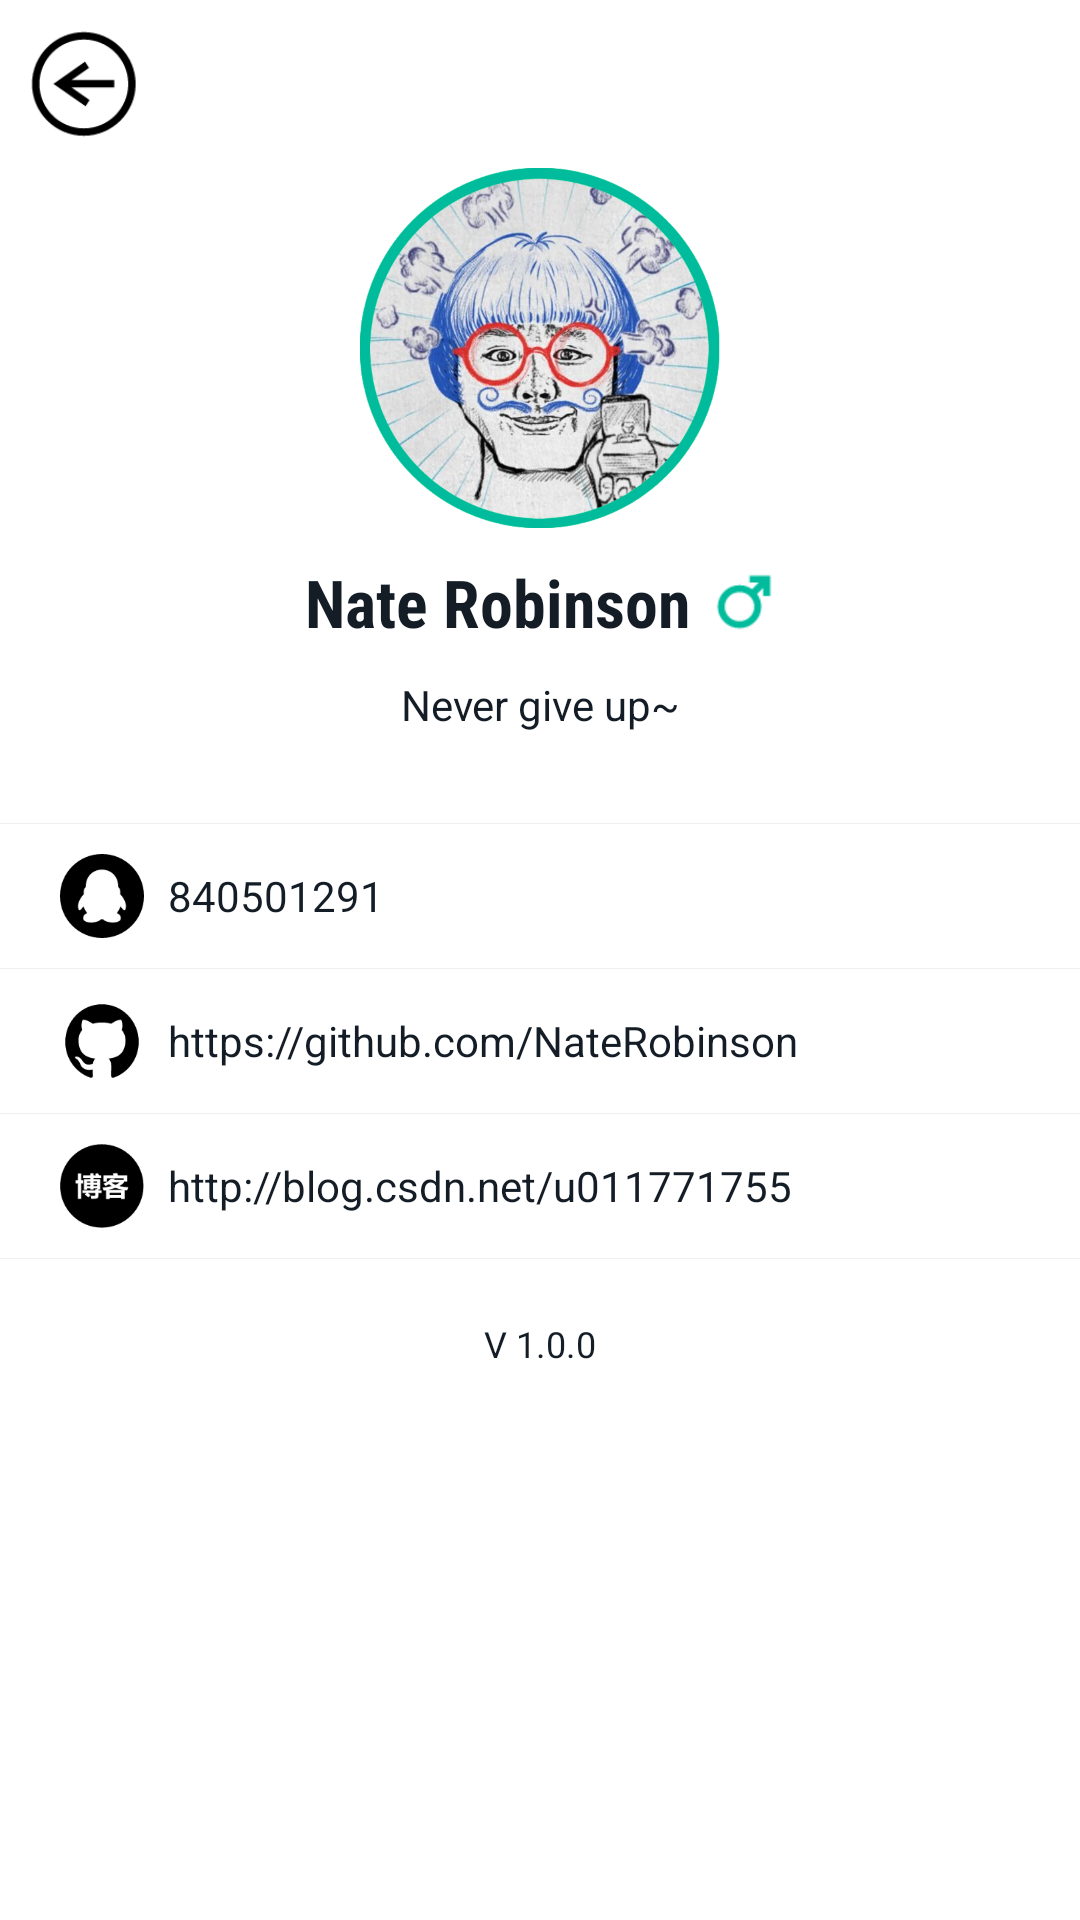

Here is an Android app screen rendered from its layout file. Give the layout XML and the strings, colors and styles it references.
<!-- AndroidManifest.xml: application theme AppTheme -->
<!-- res/layout/activity_about.xml -->
<?xml version="1.0" encoding="utf-8"?>
<LinearLayout xmlns:android="http://schemas.android.com/apk/res/android"
              android:layout_width="match_parent"
              android:layout_height="match_parent"
              android:background="@color/white"
              android:orientation="vertical">


    <LinearLayout
        android:id="@+id/back_ll"
        android:layout_width="?attr/actionBarSize"
        android:layout_height="?attr/actionBarSize"
        android:gravity="center">

        <ImageView
            android:layout_width="40dp"
            android:layout_height="40dp"
            android:src="@drawable/back_iv_bg"/>

    </LinearLayout>

    <ScrollView
        android:layout_width="match_parent"
        android:layout_height="wrap_content"
        android:scrollbars="none">

        <LinearLayout
            android:layout_width="match_parent"
            android:layout_height="wrap_content"
            android:orientation="vertical">

            <ImageView
                android:layout_width="120dp"
                android:layout_height="120dp"
                android:layout_gravity="center_horizontal"
                android:src="@mipmap/my_head_icon"/>

            <TextView
                android:layout_width="wrap_content"
                android:layout_height="wrap_content"
                android:layout_gravity="center_horizontal"
                android:layout_marginTop="@dimen/top_margin_big"
                android:drawablePadding="@dimen/normal_padding"
                android:drawableRight="@mipmap/boy_icon"
                android:fontFamily="sans-serif-condensed"
                android:text="@string/my_name"
                android:textColor="@color/text_color"
                android:textSize="@dimen/text_font_size_big_22sp"
                android:textStyle="bold"/>

            <TextView
                android:layout_width="match_parent"
                android:layout_height="wrap_content"
                android:layout_marginBottom="@dimen/bottom_margin_big"
                android:layout_marginLeft="@dimen/left_margin"
                android:layout_marginRight="@dimen/right_margin"
                android:layout_marginTop="@dimen/top_margin_big"
                android:gravity="center"
                android:text="@string/my_signature"
                android:textColor="@color/text_color"
                android:textIsSelectable="true"
                android:textSize="@dimen/text_font_size_content_14sp"/>

            <View
                android:layout_width="match_parent"
                android:layout_height="1px"
                android:layout_marginTop="@dimen/top_margin"
                android:background="@color/gray_ef"/>

            <LinearLayout
                android:layout_width="match_parent"
                android:layout_height="48dp"
                android:background="@drawable/custom_ll_bg"
                android:gravity="center_vertical"
                >

                <ImageView
                    android:layout_width="28dp"
                    android:layout_height="28dp"
                    android:layout_marginLeft="@dimen/left_margin"
                    android:src="@mipmap/qq_icon"/>

                <TextView
                    android:layout_width="0dp"
                    android:layout_height="match_parent"
                    android:layout_marginLeft="@dimen/left_margin_normal"
                    android:layout_weight="1"
                    android:gravity="center_vertical"
                    android:text="@string/my_qq"
                    android:textColor="@color/text_color"
                    android:textIsSelectable="true"
                    android:textSize="@dimen/text_font_size_content_14sp"/>
            </LinearLayout>

            <View
                android:layout_width="match_parent"
                android:layout_height="1px"
                android:background="@color/gray_ef"/>

            <LinearLayout
                android:id="@+id/my_git_ll"
                android:layout_width="match_parent"
                android:layout_height="48dp"
                android:background="@drawable/custom_ll_bg"
                android:clickable="true"
                android:gravity="center_vertical"
                >

                <ImageView
                    android:layout_width="28dp"
                    android:layout_height="28dp"
                    android:layout_marginLeft="@dimen/left_margin"
                    android:src="@mipmap/github_icon"/>

                <TextView
                    android:layout_width="0dp"
                    android:layout_height="match_parent"
                    android:layout_marginLeft="@dimen/left_margin_normal"
                    android:layout_weight="1"
                    android:gravity="center_vertical"
                    android:text="@string/my_github"
                    android:textColor="@color/text_color"
                    android:textSize="@dimen/text_font_size_content_14sp"/>
            </LinearLayout>

            <View
                android:layout_width="match_parent"
                android:layout_height="1px"
                android:background="@color/gray_ef"/>

            <LinearLayout
                android:id="@+id/my_blog_ll"
                android:layout_width="match_parent"
                android:layout_height="48dp"
                android:background="@drawable/custom_ll_bg"
                android:clickable="true"
                android:gravity="center_vertical"
                >

                <ImageView
                    android:layout_width="28dp"
                    android:layout_height="28dp"
                    android:layout_marginLeft="@dimen/left_margin"
                    android:src="@mipmap/blog_icon"/>

                <TextView
                    android:layout_width="0dp"
                    android:layout_height="match_parent"
                    android:layout_marginLeft="@dimen/left_margin_normal"
                    android:layout_weight="1"
                    android:gravity="center_vertical"
                    android:text="@string/my_blog"
                    android:textColor="@color/text_color"
                    android:textSize="@dimen/text_font_size_content_14sp"/>
            </LinearLayout>

            <View
                android:layout_width="match_parent"
                android:layout_height="1px"
                android:background="@color/gray_ef"/>

            <TextView
                android:layout_width="wrap_content"
                android:layout_height="wrap_content"
                android:layout_gravity="center_horizontal"
                android:layout_marginTop="@dimen/top_margin"
                android:text="V 1.0.0"
                android:textColor="@color/text_color"
                android:textSize="@dimen/text_font_size_small_12sp"/>
        </LinearLayout>
    </ScrollView>


</LinearLayout>
<!-- resources referenced by this layout -->
<resources>
  <color name="gray_ef">#efefef</color>
  <color name="text_color">#141d26</color>
  <color name="white">#FFFFFF</color>
  <dimen name="bottom_margin_big">10dp</dimen>
  <dimen name="left_margin">20dp</dimen>
  <dimen name="left_margin_normal">8dp</dimen>
  <dimen name="normal_padding">8dp</dimen>
  <dimen name="right_margin">20dp</dimen>
  <dimen name="text_font_size_big_22sp">22sp</dimen>
  <dimen name="text_font_size_content_14sp">14sp</dimen>
  <dimen name="text_font_size_small_12sp">12sp</dimen>
  <dimen name="top_margin">20dp</dimen>
  <dimen name="top_margin_big">10dp</dimen>
  <!-- drawable back_iv_bg (drawable) -->
  <?xml version="1.0" encoding="utf-8"?>
  <selector xmlns:android="http://schemas.android.com/apk/res/android">
      <item android:drawable="@mipmap/back_icon_pressed" android:state_pressed="true"/>
      <item android:drawable="@mipmap/back_icon_normal"/>
  </selector>
  <!-- drawable custom_ll_bg (drawable) -->
  <?xml version="1.0" encoding="utf-8"?>
  <selector xmlns:android="http://schemas.android.com/apk/res/android">
      <item android:state_pressed="true">
          <shape>
              <solid android:color="@color/gray_ef"/>
          </shape>
      </item>
      <item >
          <shape>
              <solid android:color="@color/white"/>
          </shape>
      </item>
  </selector>
  <!-- mipmap blog_icon: png bitmap (mipmap-xhdpi, 2653 bytes) -->
  <!-- mipmap boy_icon: png bitmap (mipmap-xhdpi, 828 bytes) -->
  <!-- mipmap github_icon: png bitmap (mipmap-xhdpi, 2376 bytes) -->
  <!-- mipmap my_head_icon: png bitmap (mipmap-xhdpi, 410213 bytes) -->
  <!-- mipmap qq_icon: png bitmap (mipmap-xhdpi, 2337 bytes) -->
  <string name="my_blog">http://blog.csdn.net/u011771755</string>
  <string name="my_github">https://github.com/NateRobinson</string>
  <string name="my_name">Nate Robinson</string>
  <string name="my_qq">840501291</string>
  <string name="my_signature">Never give up~</string>
  <style name="AppTheme" parent="Theme.AppCompat.Light.NoActionBar">
      <item name="colorPrimary">@color/green</item>
      <item name="colorPrimaryDark">@color/green_dark</item>
      <item name="colorAccent">@color/green</item>
    </style>
  <color name="green">#00BA9C</color>
  <color name="green_dark">#05917a</color>
</resources>
